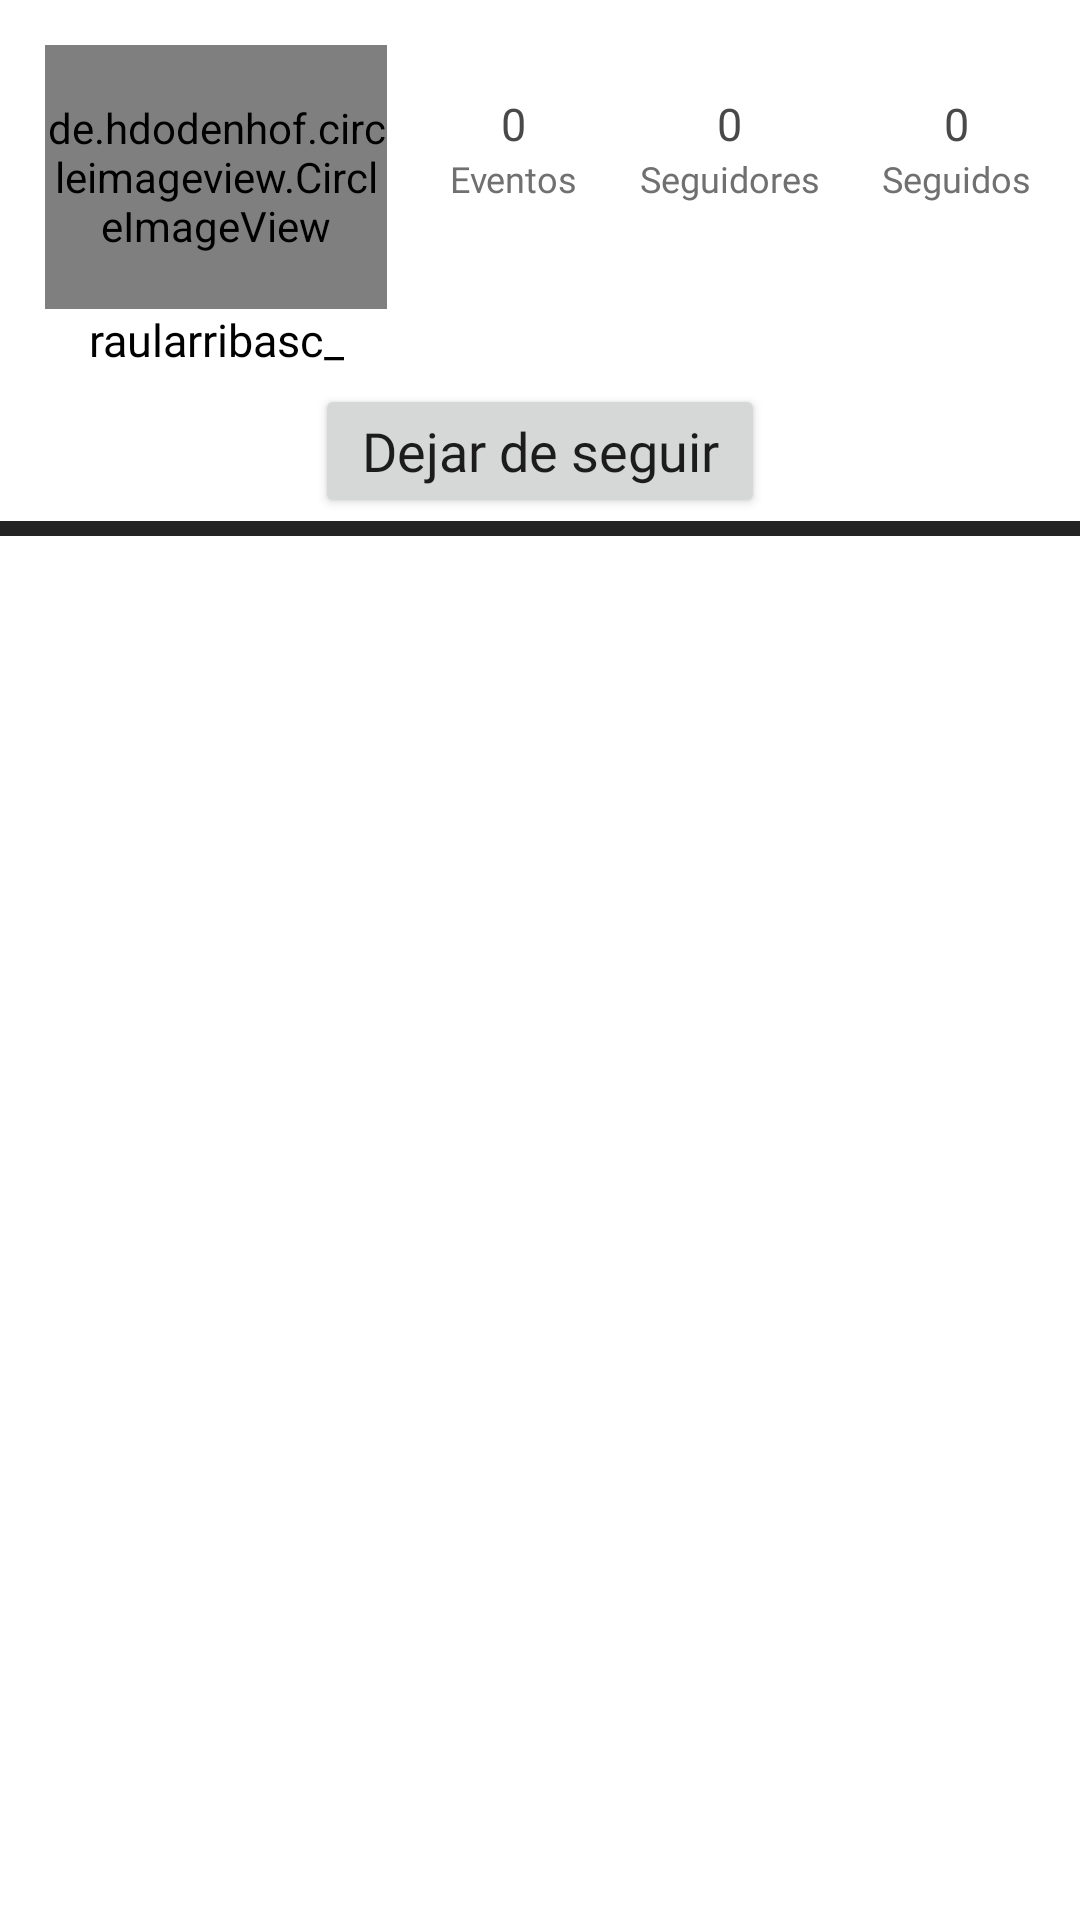

Write the Android layout XML for this screen, with the resource values it uses.
<!-- AndroidManifest.xml: application theme Theme.TFGViraviDam -->
<!-- res/layout/fragment_user_profile.xml -->
<?xml version="1.0" encoding="utf-8"?>
<FrameLayout xmlns:android="http://schemas.android.com/apk/res/android"
    xmlns:app="http://schemas.android.com/apk/res-auto"
    xmlns:tools="http://schemas.android.com/tools"
    android:layout_width="match_parent"
    android:layout_height="match_parent"
    tools:context=".features.app.ui.fragments.ProfileFragment"
    android:background="@color/white"
    android:backgroundTint="@color/white"
    >

    <androidx.constraintlayout.widget.ConstraintLayout
        android:layout_width="match_parent"
        android:layout_height="match_parent">

        <de.hdodenhof.circleimageview.CircleImageView
            android:id="@+id/foto"
            android:layout_width="0dp"
            android:layout_height="0dp"
            android:layout_margin="15dp"
            app:layout_constraintBottom_toTopOf="@+id/guideline138"
            app:layout_constraintEnd_toStartOf="@+id/guideline113"
            app:layout_constraintStart_toStartOf="parent"
            app:layout_constraintTop_toTopOf="parent"
            app:srcCompat="@drawable/pc280173_modified" />

        <TextView
            android:id="@+id/txtnumEventos"
            android:layout_width="0dp"
            android:layout_height="0dp"
            android:fontFamily="@font/poppins_extrabold"
            android:text="0"
            android:gravity="center_horizontal|bottom"
            android:textColor="#494949"
            android:textSize="15dp"
            app:layout_constraintBottom_toTopOf="@+id/txtEventos"
            app:layout_constraintEnd_toStartOf="@+id/guideline114"
            app:layout_constraintStart_toStartOf="@+id/guideline113"
            app:layout_constraintTop_toTopOf="@+id/guideline117" />

        <TextView
            android:id="@+id/txtEventos"
            android:layout_width="0dp"
            android:layout_height="0dp"
            android:fontFamily="@font/poppins_semibold"
            android:text="Eventos"
            android:gravity="center_horizontal|top"
            android:textColor="#707070"
            android:textSize="12dp"
            app:layout_constraintBottom_toTopOf="@+id/guideline135"
            app:layout_constraintEnd_toStartOf="@+id/guideline114"
            app:layout_constraintStart_toStartOf="@+id/guideline113"
            app:layout_constraintTop_toBottomOf="@+id/txtnumEventos" />

        <TextView
            android:id="@+id/txtNumSeguidores"
            android:layout_width="0dp"
            android:layout_height="0dp"
            android:fontFamily="@font/poppins_extrabold"
            android:gravity="center_horizontal|bottom"
            android:text="0"
            android:textColor="#494949"
            android:textSize="15dp"
            app:layout_constraintBottom_toTopOf="@id/txtSeguidores"
            app:layout_constraintEnd_toStartOf="@+id/txtNumSeguidos"
            app:layout_constraintStart_toStartOf="@+id/guideline123"
            app:layout_constraintTop_toTopOf="@+id/guideline117" />

        <TextView
            android:id="@+id/txtSeguidores"
            android:layout_width="0dp"
            android:layout_height="0dp"
            android:fontFamily="@font/poppins_semibold"
            android:text="Seguidores"
            android:gravity="center_horizontal|top"
            android:textColor="#707070"
            android:textSize="12dp"
            app:layout_constraintBottom_toTopOf="@+id/guideline135"
            app:layout_constraintEnd_toStartOf="@+id/guideline116"
            app:layout_constraintStart_toStartOf="@+id/guideline123"
            app:layout_constraintTop_toBottomOf="@+id/txtNumSeguidores" />

        <TextView
            android:id="@+id/txtNumSeguidos"
            android:layout_width="0dp"
            android:layout_height="0dp"
            android:fontFamily="@font/poppins_extrabold"
            android:text="0"
            android:gravity="center_horizontal|bottom"
            android:textColor="#494949"
            android:textSize="15dp"
            app:layout_constraintEnd_toEndOf="parent"
            app:layout_constraintBottom_toTopOf="@+id/txtSeguidos"
            app:layout_constraintStart_toStartOf="@+id/guideline116"
            app:layout_constraintTop_toTopOf="@+id/guideline117" />

        <TextView
            android:id="@+id/txtSeguidos"
            android:layout_width="0dp"
            android:layout_height="0dp"
            android:fontFamily="@font/poppins_semibold"
            android:text="Seguidos"
            android:textColor="#707070"
            android:gravity="center_horizontal|top"
            android:textSize="12dp"
            app:layout_constraintBottom_toTopOf="@+id/guideline135"
            app:layout_constraintEnd_toEndOf="parent"
            app:layout_constraintStart_toStartOf="@+id/guideline116"
            app:layout_constraintTop_toBottomOf="@+id/txtNumSeguidos" />


        <com.google.android.material.divider.MaterialDivider
            android:id="@+id/divider2"
            android:layout_width="match_parent"
            android:layout_height="5dp"
            android:layout_marginTop="1dp"
            app:dividerColor="#232323"
            app:layout_constraintTop_toBottomOf="@+id/btnDejarSeguir" />

        <ScrollView
            android:id="@+id/scrollView"
            android:layout_width="match_parent"
            android:layout_height="0dp"
            android:paddingTop="15dp"
            app:layout_constraintBottom_toBottomOf="parent"
            app:layout_constraintTop_toBottomOf="@+id/divider2">

            <androidx.constraintlayout.widget.ConstraintLayout
                android:layout_width="match_parent"
                android:layout_height="match_parent">

                <androidx.recyclerview.widget.RecyclerView
                    android:id="@+id/userEvents"
                    android:layout_width="match_parent"
                    android:layout_height="0dp"
                    android:nestedScrollingEnabled="false"
                    app:layout_constraintBottom_toBottomOf="@+id/scrollView"
                    app:layout_constraintEnd_toEndOf="parent"
                    app:layout_constraintStart_toStartOf="parent"
                    app:layout_constraintTop_toTopOf="@+id/scrollView"
                    tools:ignore="NotSibling" />

                <androidx.constraintlayout.widget.Guideline
                    android:id="@+id/guideline137"
                    android:layout_width="wrap_content"
                    android:layout_height="wrap_content"
                    android:orientation="horizontal"
                    app:layout_constraintGuide_percent="0.0" />

            </androidx.constraintlayout.widget.ConstraintLayout>
        </ScrollView>

        <androidx.constraintlayout.widget.Guideline
            android:id="@+id/guideline113"
            android:layout_width="wrap_content"
            android:layout_height="wrap_content"
            android:orientation="vertical"
            app:layout_constraintGuide_percent="0.4" />

        <androidx.constraintlayout.widget.Guideline
            android:id="@+id/guideline120"
            android:layout_width="wrap_content"
            android:layout_height="wrap_content"
            android:orientation="vertical"
            app:layout_constraintGuide_percent="0.45" />

        <androidx.constraintlayout.widget.Guideline
            android:id="@+id/guideline127"
            android:layout_width="wrap_content"
            android:layout_height="wrap_content"
            android:orientation="vertical"
            app:layout_constraintGuide_percent="0.5" />

        <androidx.constraintlayout.widget.Guideline
            android:id="@+id/guideline114"
            android:layout_width="wrap_content"
            android:layout_height="wrap_content"
            android:orientation="vertical"
            app:layout_constraintGuide_percent="0.55" />

        <androidx.constraintlayout.widget.Guideline
            android:id="@+id/guideline116"
            android:layout_width="wrap_content"
            android:layout_height="wrap_content"
            android:orientation="vertical"
            app:layout_constraintGuide_percent="0.77" />

        <androidx.constraintlayout.widget.Guideline
            android:id="@+id/guideline123"
            android:layout_width="wrap_content"
            android:layout_height="wrap_content"
            android:orientation="vertical"
            app:layout_constraintGuide_percent="0.58" />

        <androidx.constraintlayout.widget.Guideline
            android:id="@+id/guideline117"
            android:layout_width="wrap_content"
            android:layout_height="wrap_content"
            android:orientation="horizontal"
            app:layout_constraintGuide_percent="0.01" />

        <androidx.constraintlayout.widget.Guideline
            android:id="@+id/guideline118"
            android:layout_width="wrap_content"
            android:layout_height="wrap_content"
            android:orientation="horizontal"
            app:layout_constraintGuide_percent="0.2" />

        <androidx.constraintlayout.widget.Guideline
            android:id="@+id/guideline119"
            android:layout_width="wrap_content"
            android:layout_height="wrap_content"
            android:orientation="horizontal"
            app:layout_constraintGuide_percent="0.27" />

        <TextView
            android:id="@+id/tvNombre"
            android:layout_width="wrap_content"
            android:maxWidth="200dp"
            android:layout_height="wrap_content"
            android:fontFamily="@font/poppins_semibold"
            android:gravity="center"
            android:singleLine="true"
            android:text="raularribasc_"
            android:textColor="@color/black"
            android:textSize="15dp"
            app:layout_constraintEnd_toEndOf="@+id/foto"
            app:layout_constraintStart_toStartOf="@+id/foto"
            app:layout_constraintTop_toBottomOf="@+id/foto" />

        <Button
            android:id="@+id/btnDejarSeguir"
            android:layout_width="150dp"
            android:layout_height="0dp"
            android:fontFamily="@font/bebas_neue"
            android:text="Dejar de seguir"
            android:textAllCaps="false"
            android:textSize="18sp"
            app:layout_constraintBottom_toTopOf="@+id/guideline119"
            app:layout_constraintEnd_toEndOf="parent"
            app:layout_constraintStart_toStartOf="parent"
            app:layout_constraintTop_toTopOf="@+id/guideline118" />

        <androidx.constraintlayout.widget.Guideline
            android:id="@+id/guideline126"
            android:layout_width="wrap_content"
            android:layout_height="wrap_content"
            android:orientation="horizontal"
            app:layout_constraintGuide_percent="0.28" />

        <androidx.constraintlayout.widget.Guideline
            android:id="@+id/guideline135"
            android:layout_width="wrap_content"
            android:layout_height="wrap_content"
            android:orientation="horizontal"
            app:layout_constraintGuide_percent="0.15" />

        <androidx.constraintlayout.widget.Guideline
            android:id="@+id/guideline138"
            android:layout_width="wrap_content"
            android:layout_height="wrap_content"
            android:orientation="horizontal"
            app:layout_constraintGuide_begin="118dp" />

    </androidx.constraintlayout.widget.ConstraintLayout>


</FrameLayout>
<!-- resources referenced by this layout -->
<resources>
  <color name="black">#FF000000</color>
  <color name="white">#FFFFFFFF</color>
  <style name="Theme.TFGViraviDam" parent="Theme.MaterialComponents.DayNight.NoActionBar">
          
          <item name="colorPrimary">@color/purple_500</item>
          <item name="colorPrimaryVariant">@color/purple_700</item>
          <item name="colorOnPrimary">@color/white</item>
          
          <item name="colorSecondary">@color/teal_200</item>
          <item name="colorSecondaryVariant">@color/teal_700</item>
          <item name="colorOnSecondary">@color/black</item>
          
          <item name="android:statusBarColor" tools:targetApi="l">?attr/colorPrimaryVariant</item>
          
          <item name="android:windowActivityTransitions">true</item>
          <item name="android:windowEnterAnimation">@anim/fade</item>
          <item name="android:windowExitAnimation">@anim/fade</item>
  
          
      </style>
  <color name="purple_500">#232323</color>
  <color name="purple_700">#E3E3E3</color>
  <color name="teal_200">#636363</color>
  <color name="teal_700">#6F8B7C</color>
</resources>
